2-way image classification set "datasets" from GitHub (satwiksain305/SafeTread); label vocabulary: critical, healthy.

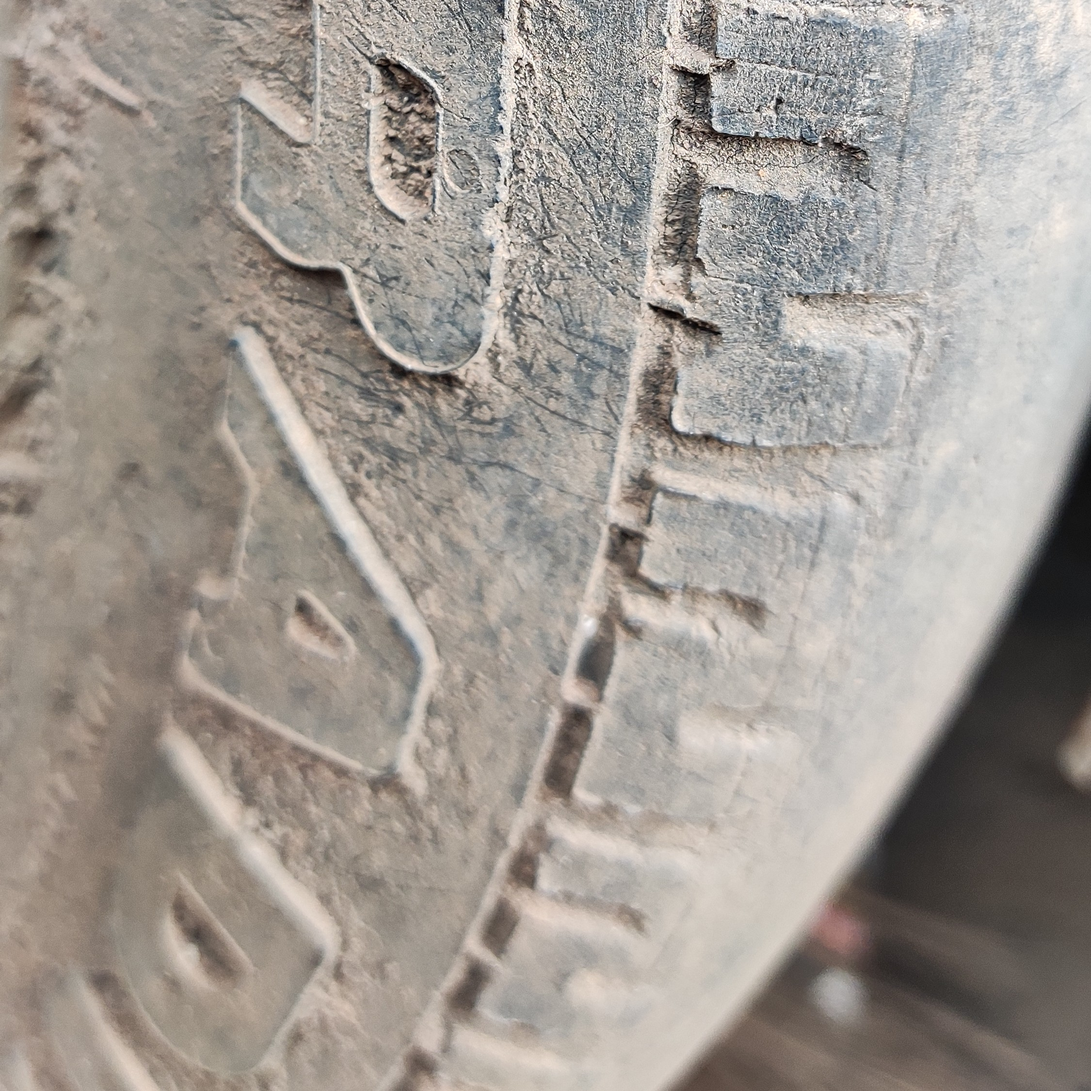
Label: critical

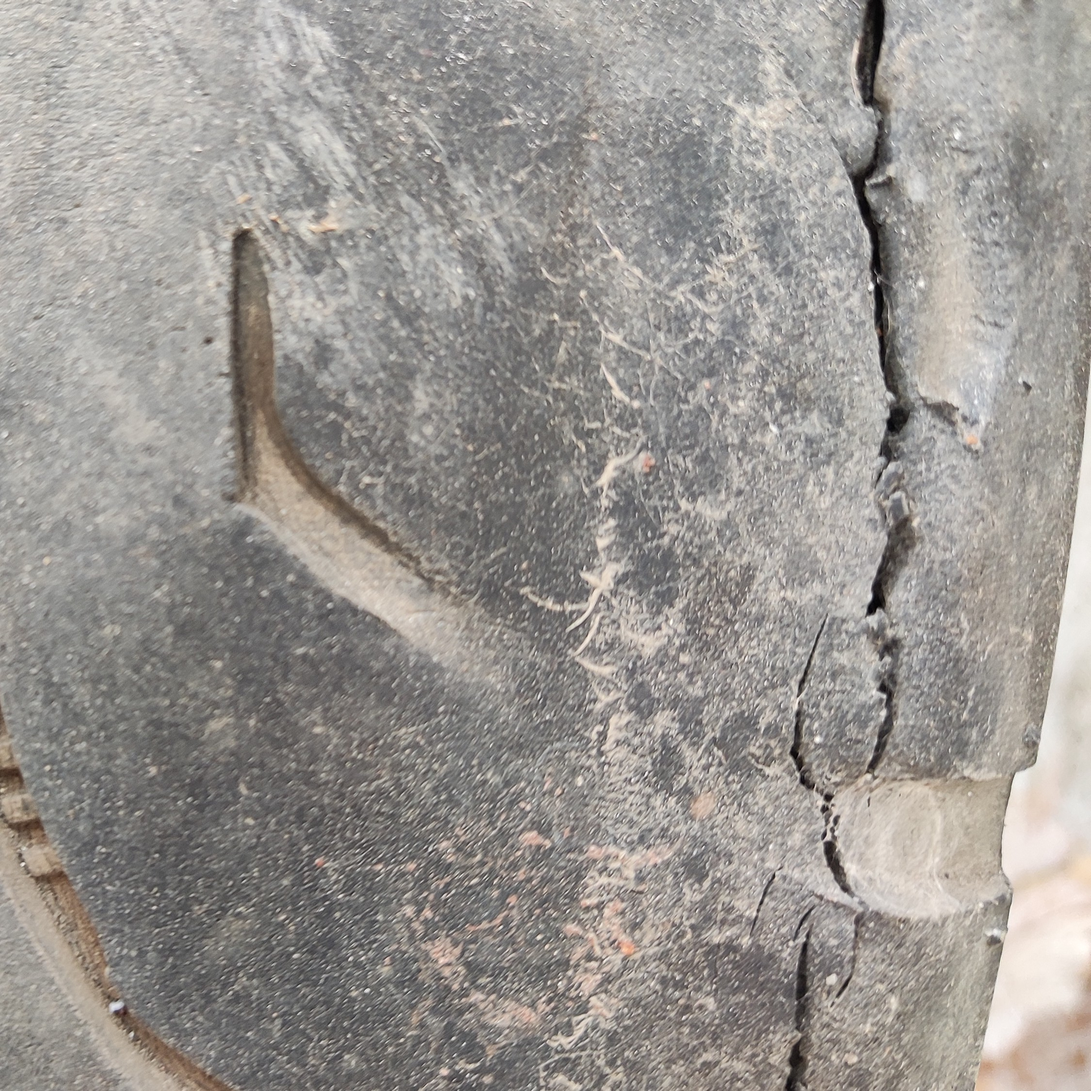
Label: critical

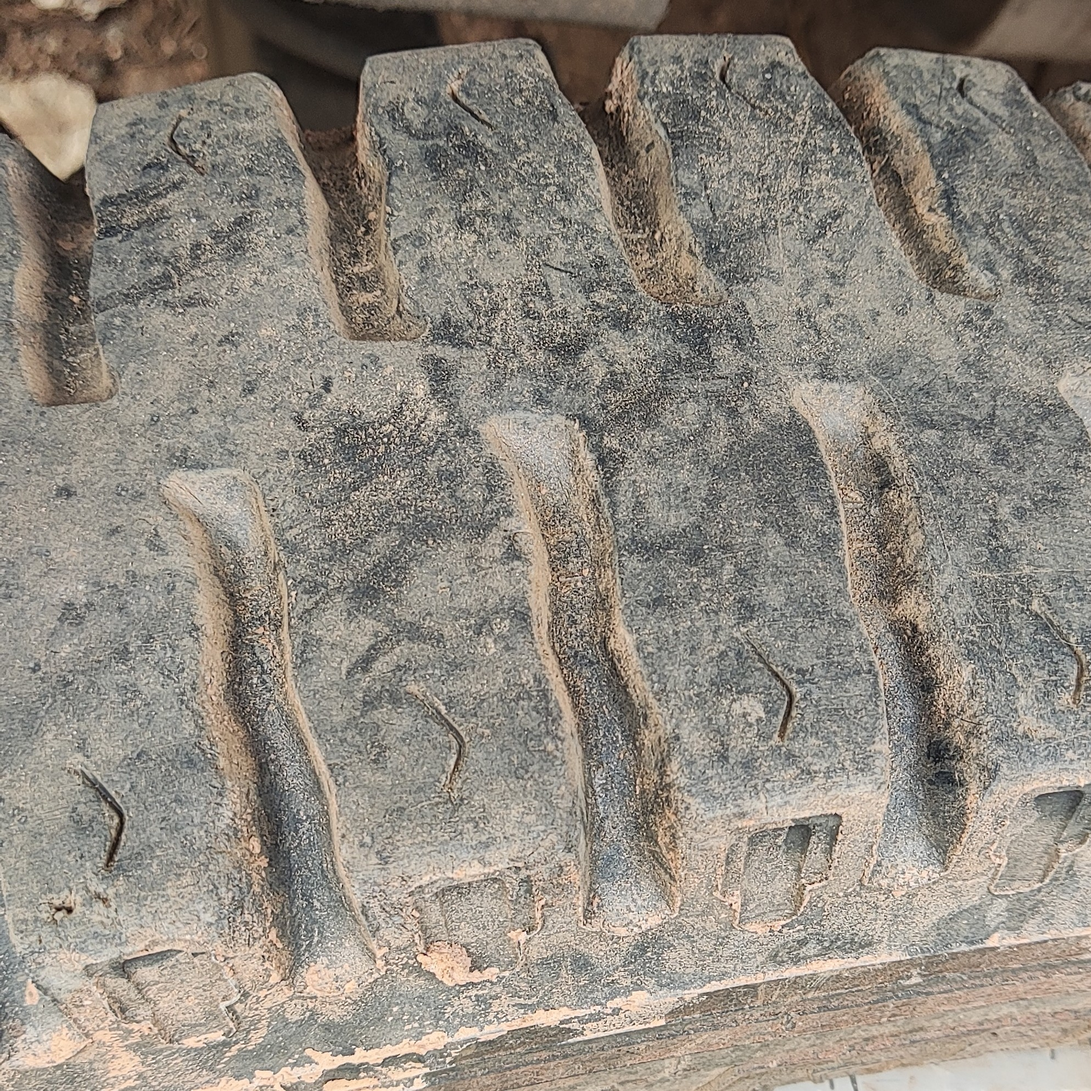
Label: healthy

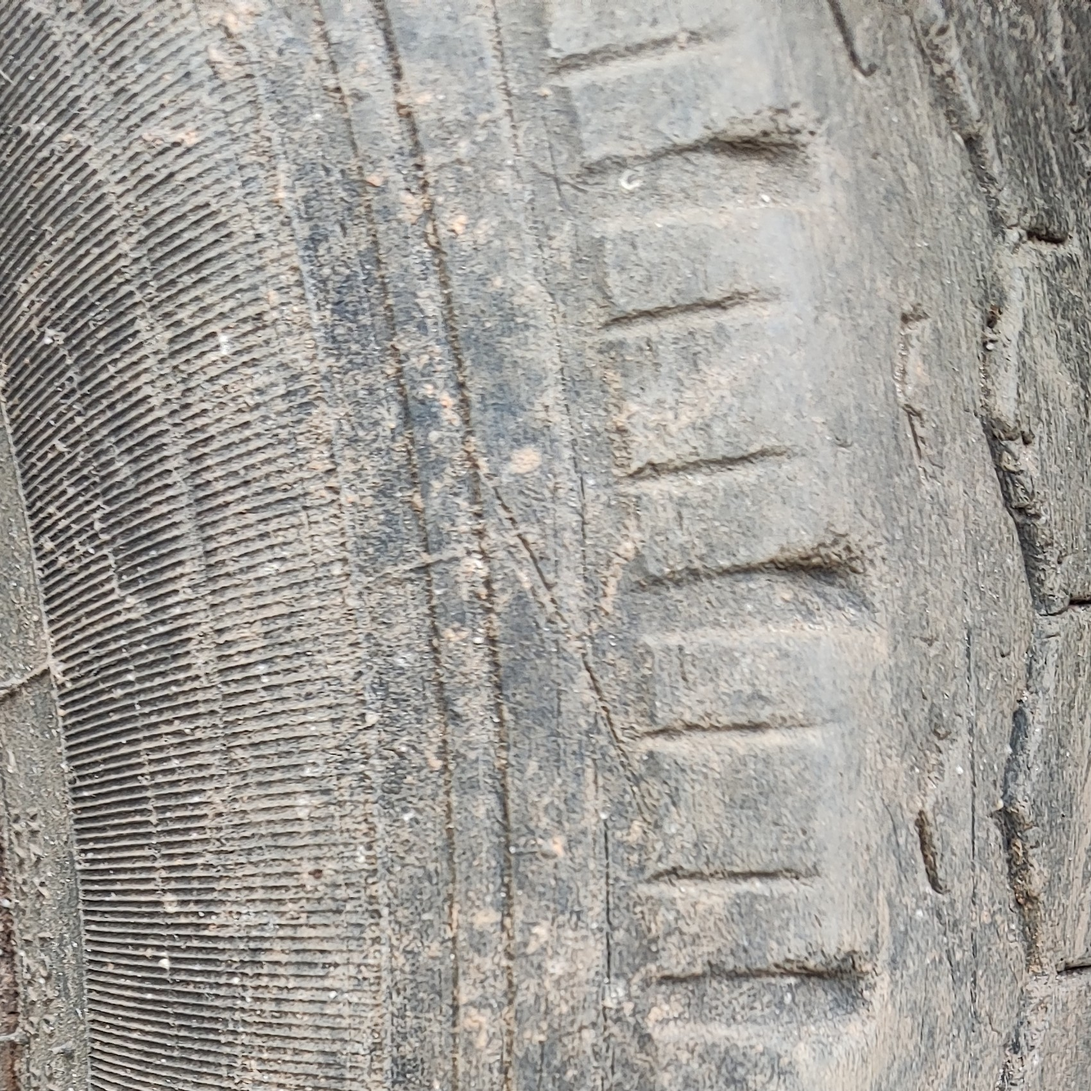
Label: healthy

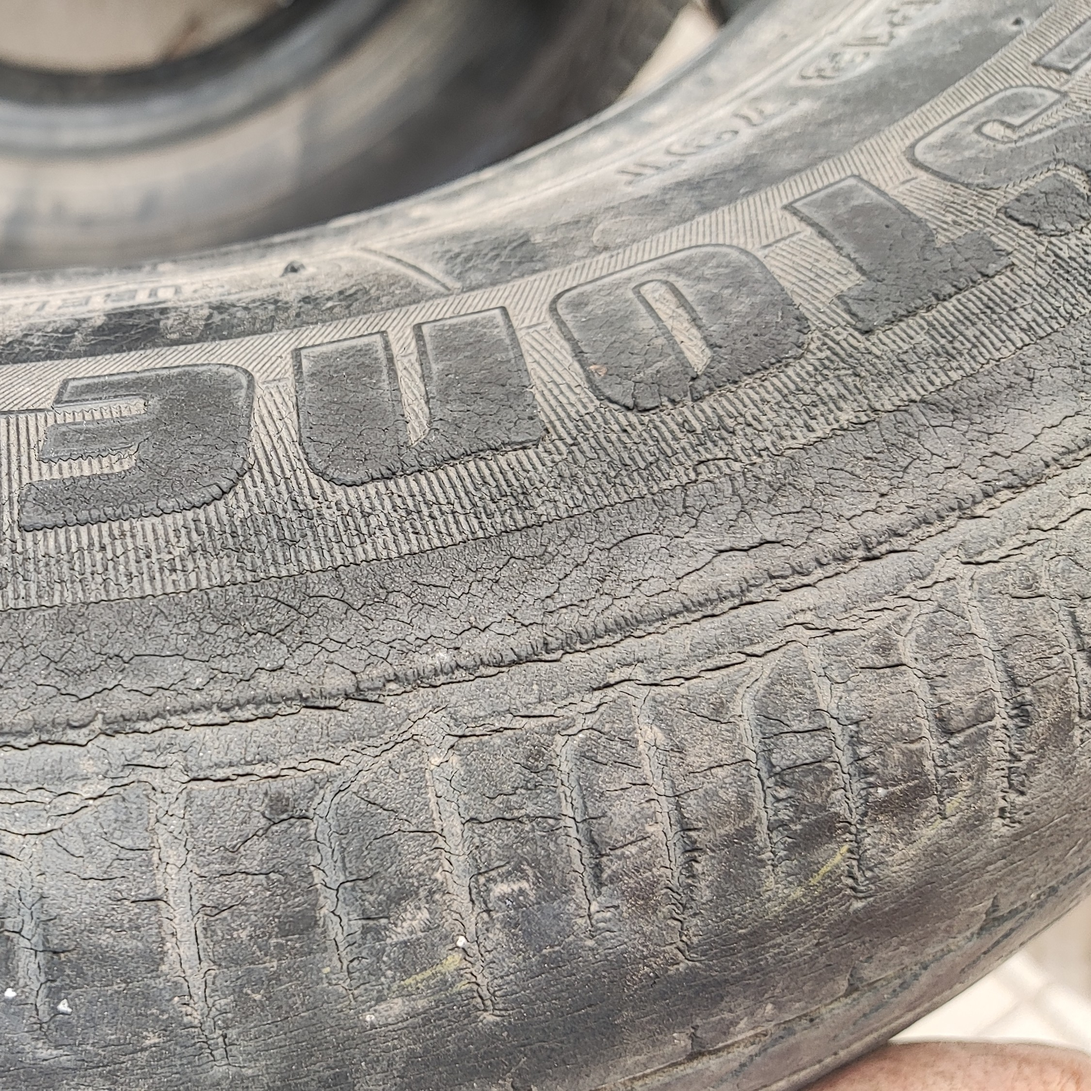
Label: critical

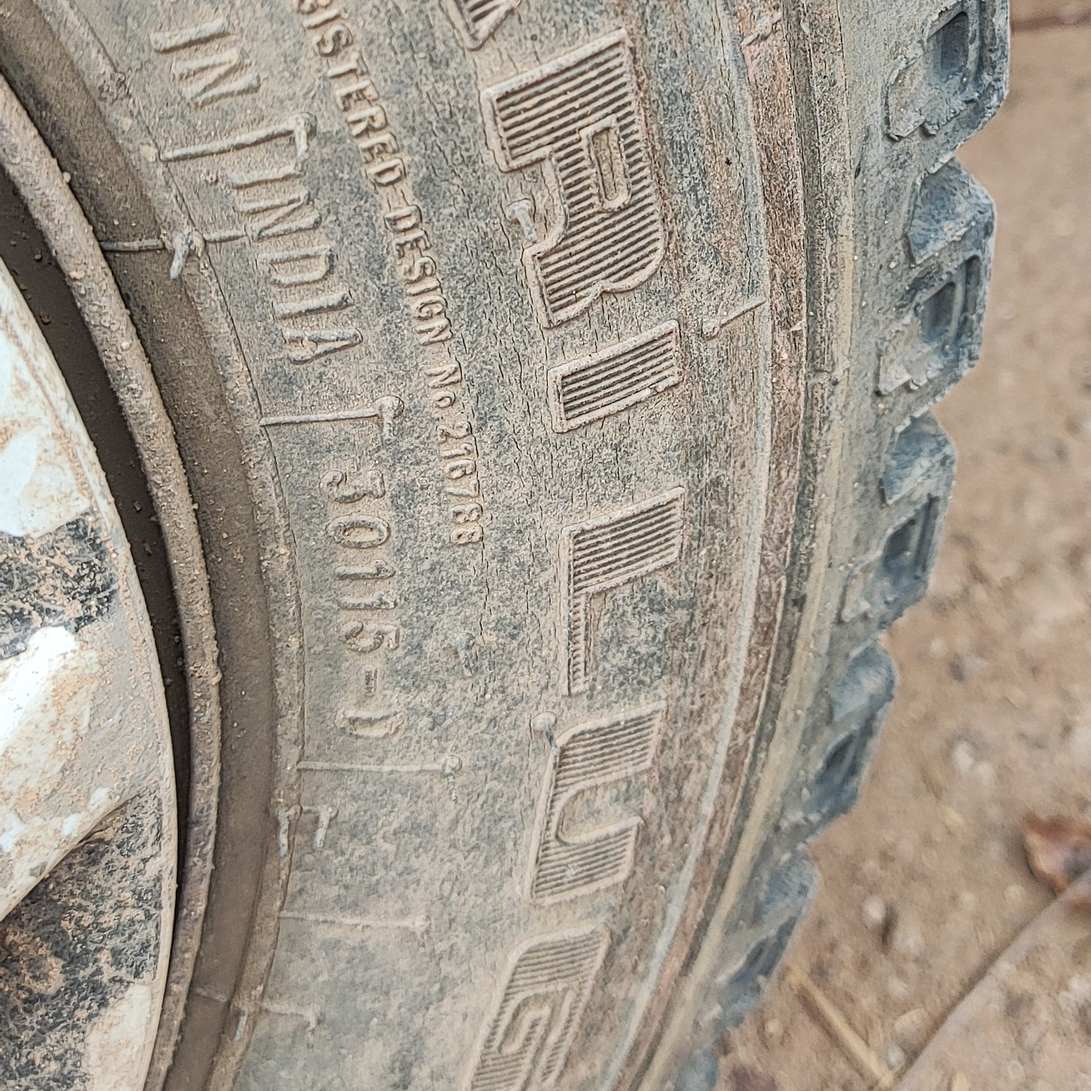
Label: healthy
